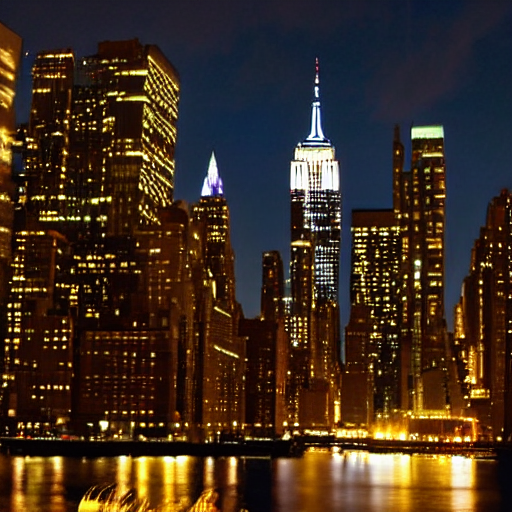
Generation parameters embedded in this image by AUTOMATIC1111 Stable Diffusion web UI or a fork of it (Forge, ...) (PNG 'parameters' text chunk):
new York night
Steps: 20, Sampler: DPM++ 2M, Schedule type: Karras, CFG scale: 7, Seed: 253403269, Size: 512x512, Model hash: 6ce0161689, Model: v1-5-pruned-emaonly, Version: 1.10.1